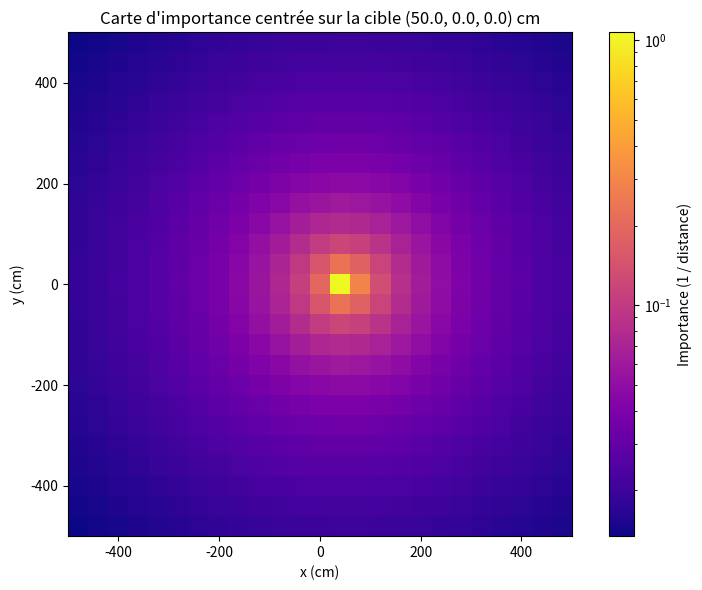

The script that saved this image:
import numpy as np
import matplotlib.pyplot as plt
from matplotlib.colors import LogNorm

# Paramètres de la grille
nx, ny, nz = 25, 25, 25  # grille 2D pour visualisation (z=1)
lower_left = np.array([-500.0, -500.0, -500])
upper_right = np.array([500.0, 500.0, 500])
target = np.array([50.0, 0.0, 0.0])  # position de la cible

x_vals = np.linspace(lower_left[0], upper_right[0], nx)
y_vals = np.linspace(lower_left[1], upper_right[1], ny)
z_vals = np.linspace(lower_left[2], upper_right[2], nz)

importance_map = np.zeros((nx, ny, nz))

# Calcul de l'importance : inverse de la distance à la cible
for i, x in enumerate(x_vals):
    for j, y in enumerate(y_vals):
        pos = np.array([x, y, 0.0])
        dist = np.linalg.norm(pos - target)
        importance_map[i, j] = (1.0 / (dist + 1.0))*10

# Affichage avec matplotlib et échelle logarithmique
fig, ax = plt.subplots(figsize=(8, 6))
im = ax.imshow(
    importance_map[:,:,12].T,  # transpose pour correspondance x/y
    origin='lower',
    extent=(lower_left[0], upper_right[0], lower_left[1], upper_right[1]),
    cmap='plasma',
    norm=LogNorm(vmin=importance_map[importance_map > 0].min(), vmax=importance_map.max())
)
ax.set_title(f"Carte d'importance centrée sur la cible ({target[0]}, {target[1]}, {target[2]}) cm")
ax.set_xlabel("x (cm)")
ax.set_ylabel("y (cm)")
fig.colorbar(im, ax=ax, label="Importance (1 / distance)")
plt.tight_layout()
plt.show()
